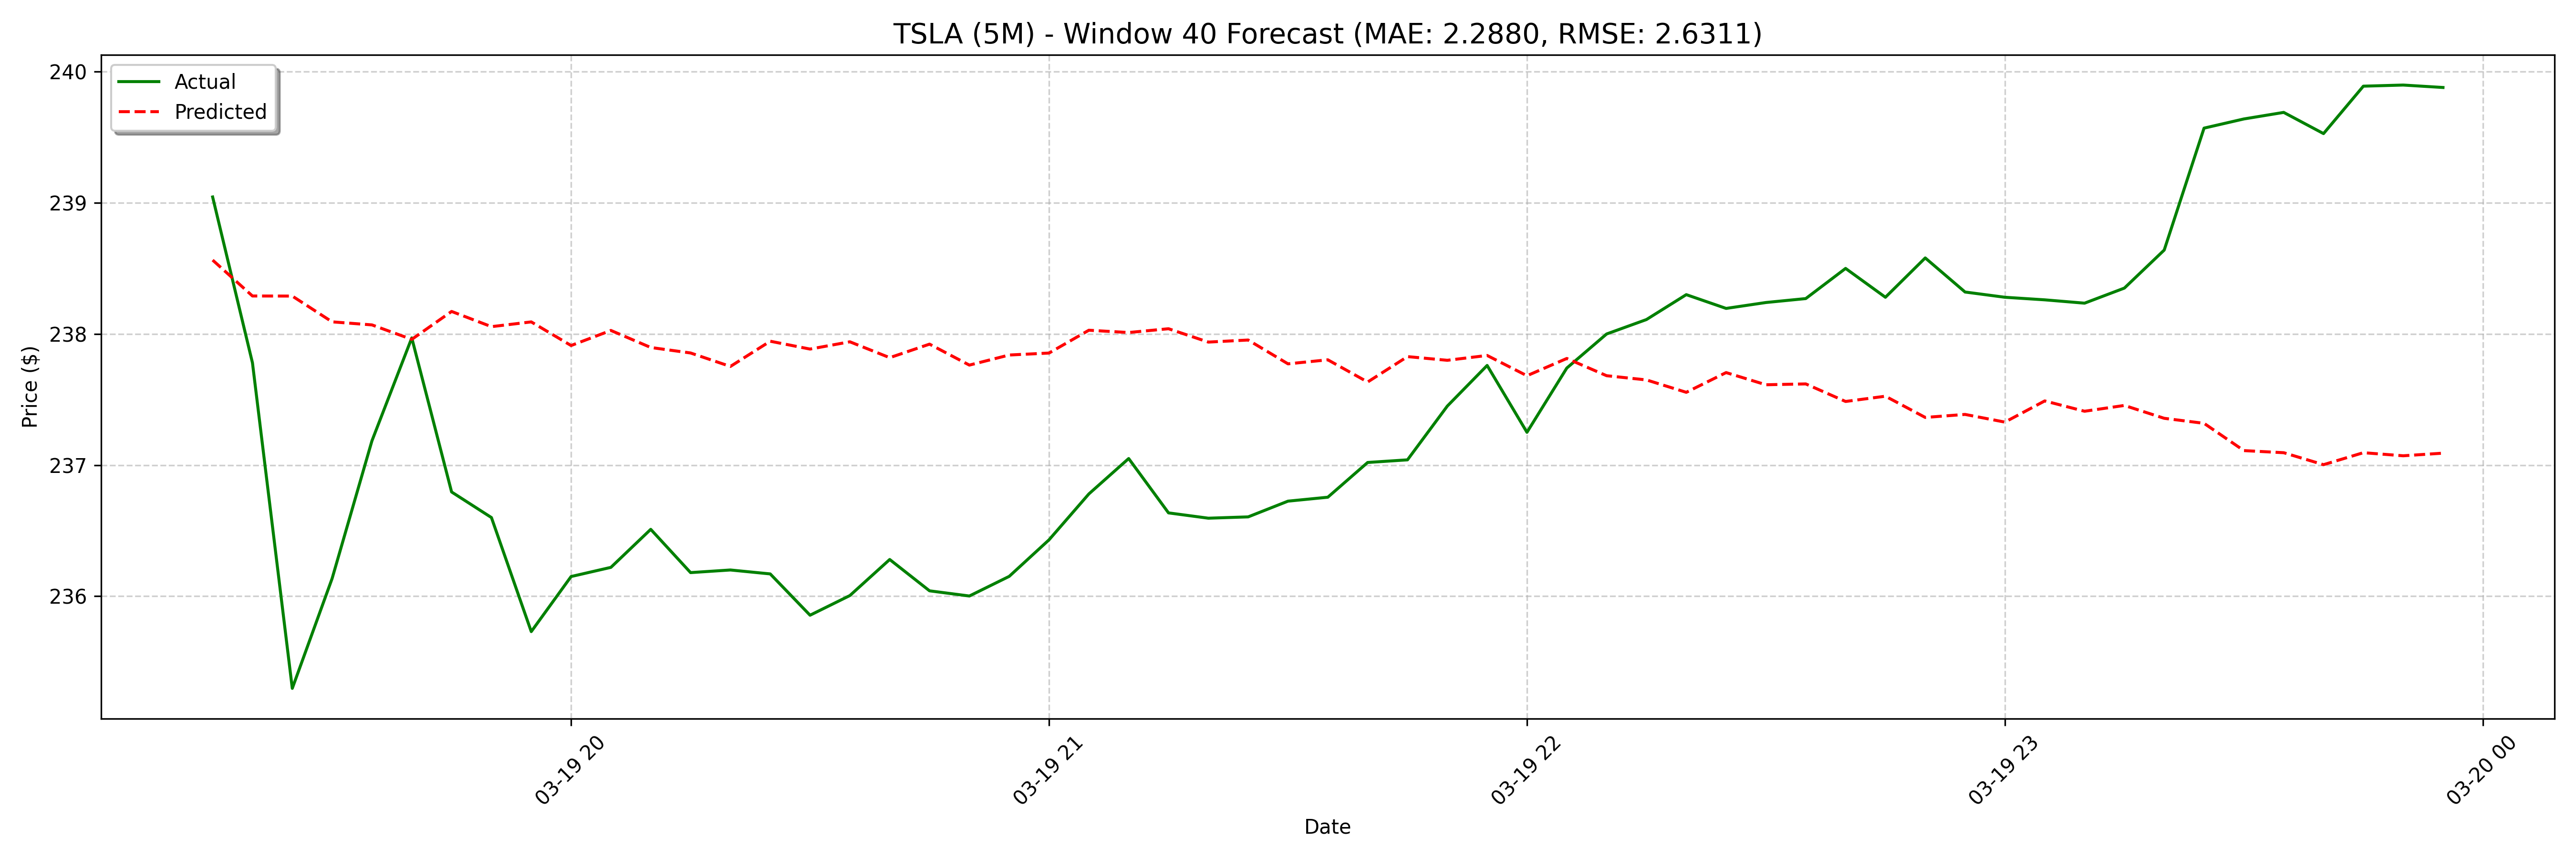

Data behind this chart, as committed beside it:
date, actual, forecast
2025-03-19 19:15:00, 239, 238.6
2025-03-19 19:20:00, 237.8, 238.3
2025-03-19 19:25:00, 235.3, 238.3
2025-03-19 19:30:00, 236.1, 238.1
2025-03-19 19:35:00, 237.2, 238.1
2025-03-19 19:40:00, 238, 238
2025-03-19 19:45:00, 236.8, 238.2
2025-03-19 19:50:00, 236.6, 238.1
2025-03-19 19:55:00, 235.7, 238.1
2025-03-19 20:00:00, 236.2, 237.9
2025-03-19 20:05:00, 236.2, 238
2025-03-19 20:10:00, 236.5, 237.9
2025-03-19 20:15:00, 236.2, 237.9
2025-03-19 20:20:00, 236.2, 237.8
2025-03-19 20:25:00, 236.2, 237.9
2025-03-19 20:30:00, 235.9, 237.9
2025-03-19 20:35:00, 236, 237.9
2025-03-19 20:40:00, 236.3, 237.8
2025-03-19 20:45:00, 236, 237.9
2025-03-19 20:50:00, 236, 237.8
2025-03-19 20:55:00, 236.2, 237.8
2025-03-19 21:00:00, 236.4, 237.9
2025-03-19 21:05:00, 236.8, 238
2025-03-19 21:10:00, 237.1, 238
2025-03-19 21:15:00, 236.6, 238
2025-03-19 21:20:00, 236.6, 237.9
2025-03-19 21:25:00, 236.6, 238
2025-03-19 21:30:00, 236.7, 237.8
2025-03-19 21:35:00, 236.8, 237.8
2025-03-19 21:40:00, 237, 237.6
2025-03-19 21:45:00, 237, 237.8
2025-03-19 21:50:00, 237.4, 237.8
2025-03-19 21:55:00, 237.8, 237.8
2025-03-19 22:00:00, 237.2, 237.7
2025-03-19 22:05:00, 237.7, 237.8
2025-03-19 22:10:00, 238.0, 237.7
2025-03-19 22:15:00, 238.1, 237.6
2025-03-19 22:20:00, 238.3, 237.6
2025-03-19 22:25:00, 238.2, 237.7
2025-03-19 22:30:00, 238.2, 237.6
2025-03-19 22:35:00, 238.3, 237.6
2025-03-19 22:40:00, 238.5, 237.5
2025-03-19 22:45:00, 238.3, 237.5
2025-03-19 22:50:00, 238.6, 237.4
2025-03-19 22:55:00, 238.3, 237.4
2025-03-19 23:00:00, 238.3, 237.3
2025-03-19 23:05:00, 238.3, 237.5
2025-03-19 23:10:00, 238.2, 237.4
2025-03-19 23:15:00, 238.3, 237.5
2025-03-19 23:20:00, 238.6, 237.4
2025-03-19 23:25:00, 239.6, 237.3
2025-03-19 23:30:00, 239.6, 237.1
2025-03-19 23:35:00, 239.7, 237.1
2025-03-19 23:40:00, 239.5, 237
2025-03-19 23:45:00, 239.9, 237.1
2025-03-19 23:50:00, 239.9, 237.1
2025-03-19 23:55:00, 239.9, 237.1
2025-03-20 08:00:00, 241.6, 237
2025-03-20 08:05:00, 240.8, 237
2025-03-20 08:10:00, 240.6, 236.8
... 68 more rows
